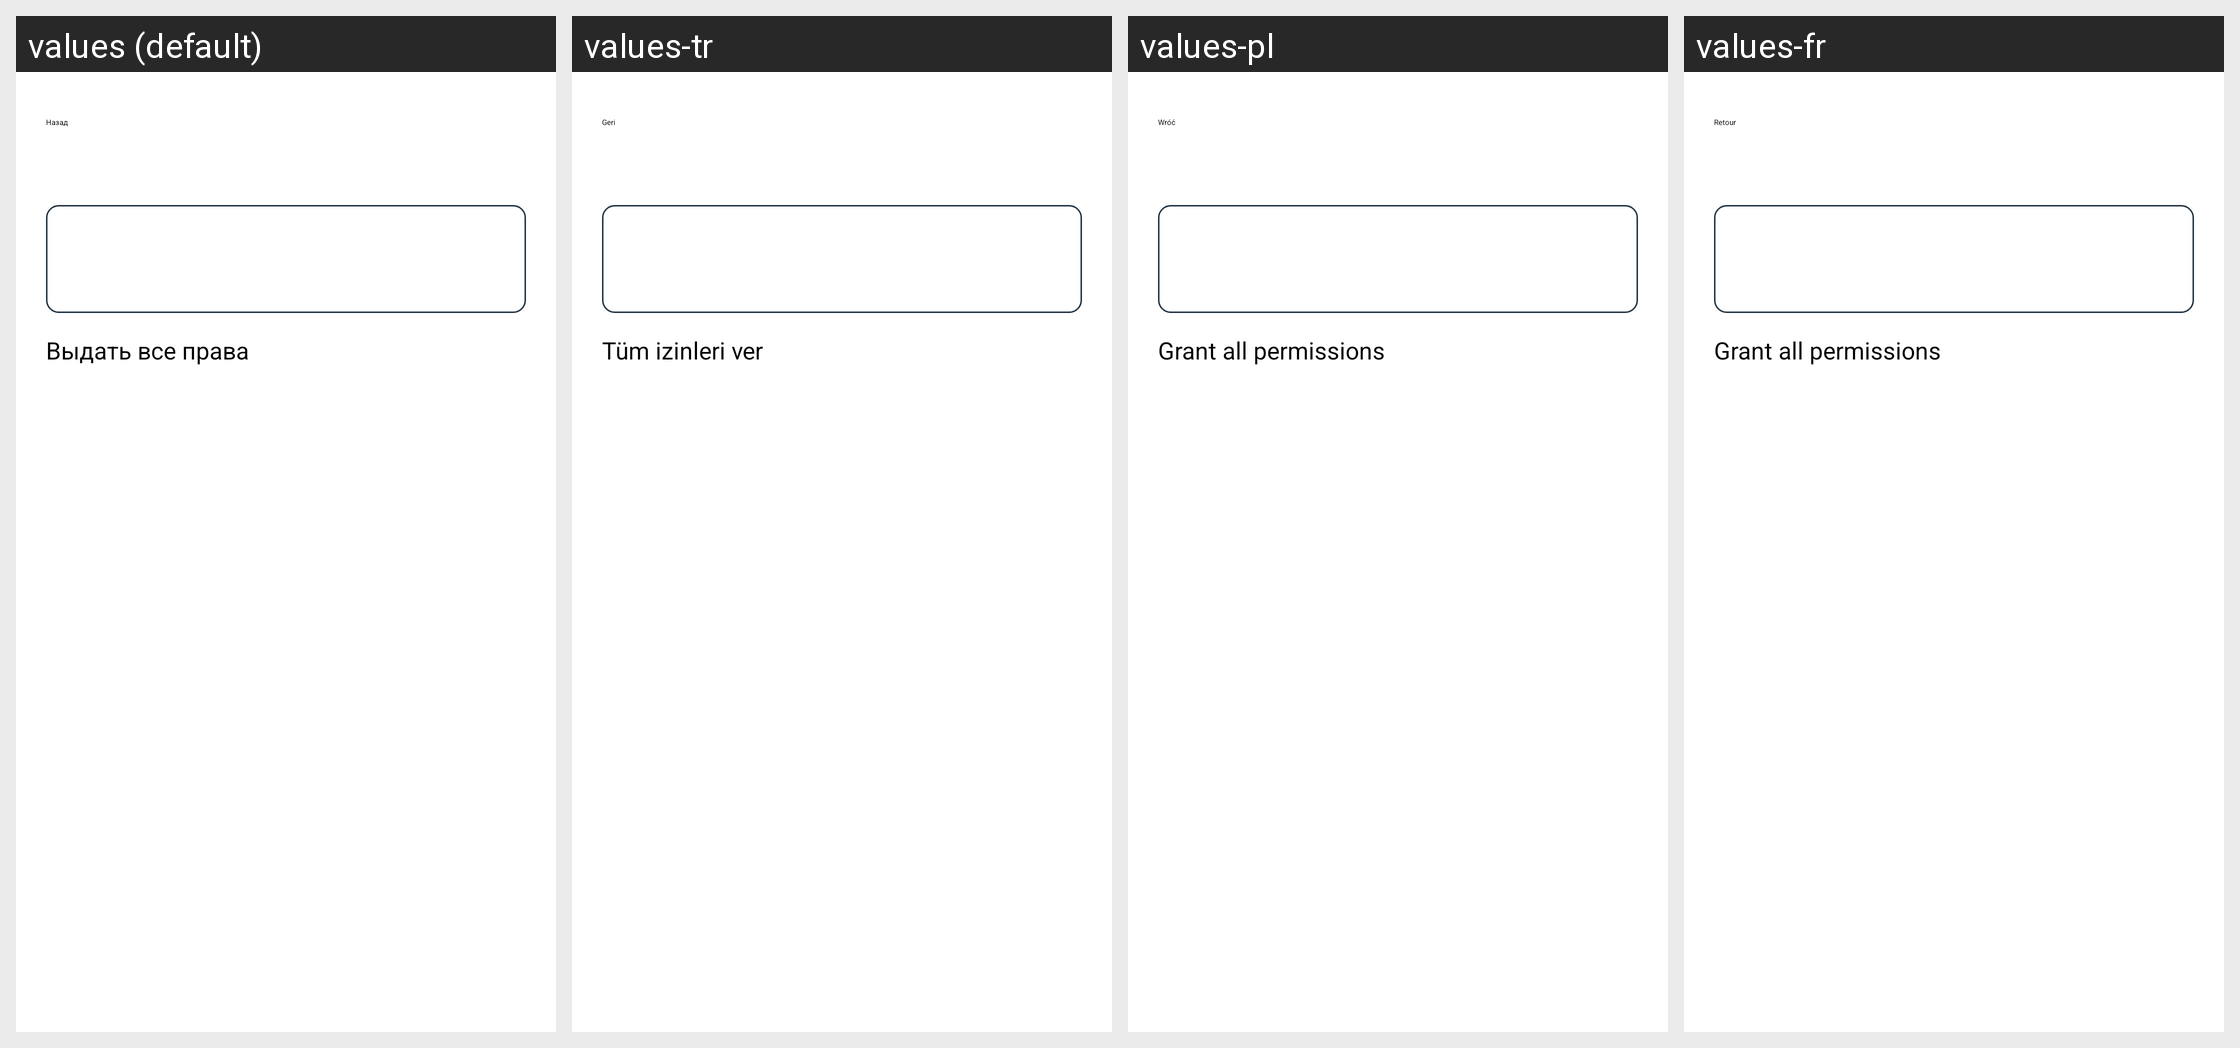

Strings drawn on this Android screen and how each of the app's shown locales translates them:
Android screen res/layout/fragment_app_permission_grant.xml rendered under 4 locales, left to right: values (default), values-tr, values-pl, values-fr. Device: Nexus 5 (rendered at 1080×1920; each locale shown at half size, 540×960, under a caption strip naming it); theme Theme.NaviStart.
Other locales in the repository, not shown: values-ar, values-en, values-es, values-it.
Strings drawn on this screen, with the default value and each locale's value (text and hints the layout hard-codes, and strings that could not be matched under every locale, appear in the picture but are not listed):

b_back
  values: Назад
  values-tr: Geri
  values-pl: Wróć
  values-fr: Retour

app_permission_grant_all
  values: Выдать все права
  values-tr: Tüm izinleri ver
  values-pl: Grant all permissions
  values-fr: Grant all permissions
